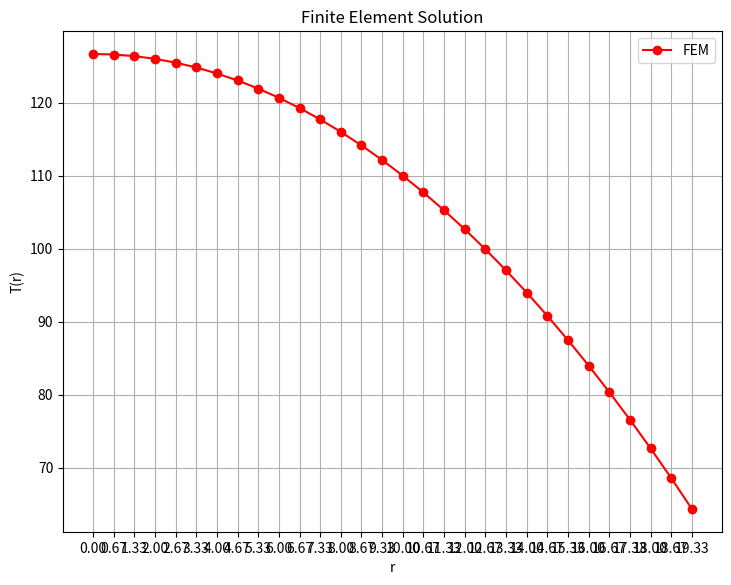

This chart was generated by the following Python code:
# -*- coding: utf-8 -*-
"""
Created on Tue May  2 16:51:13 2023

@author: Murat Berk
"""
import numpy as np
import matplotlib.pyplot as plt

g_0 = 200
k = 300
T_0 = 60
R_1 = 20
step = 30
r = np.arange(0, R_1,R_1/step)
T = g_0/4/k*(R_1**2-r**2) + T_0


plt.xticks(np.arange(0, R_1,R_1/step))
plt.plot(r, T, '-o', color='r', label='FEM')
plt.xlabel('r')
plt.ylabel('T(r)')
plt.title('Finite Element Solution')
plt.grid(True)
plt.legend()
fig = plt.gcf()
fig.set_size_inches(8.5, 6.5)
plt.show()